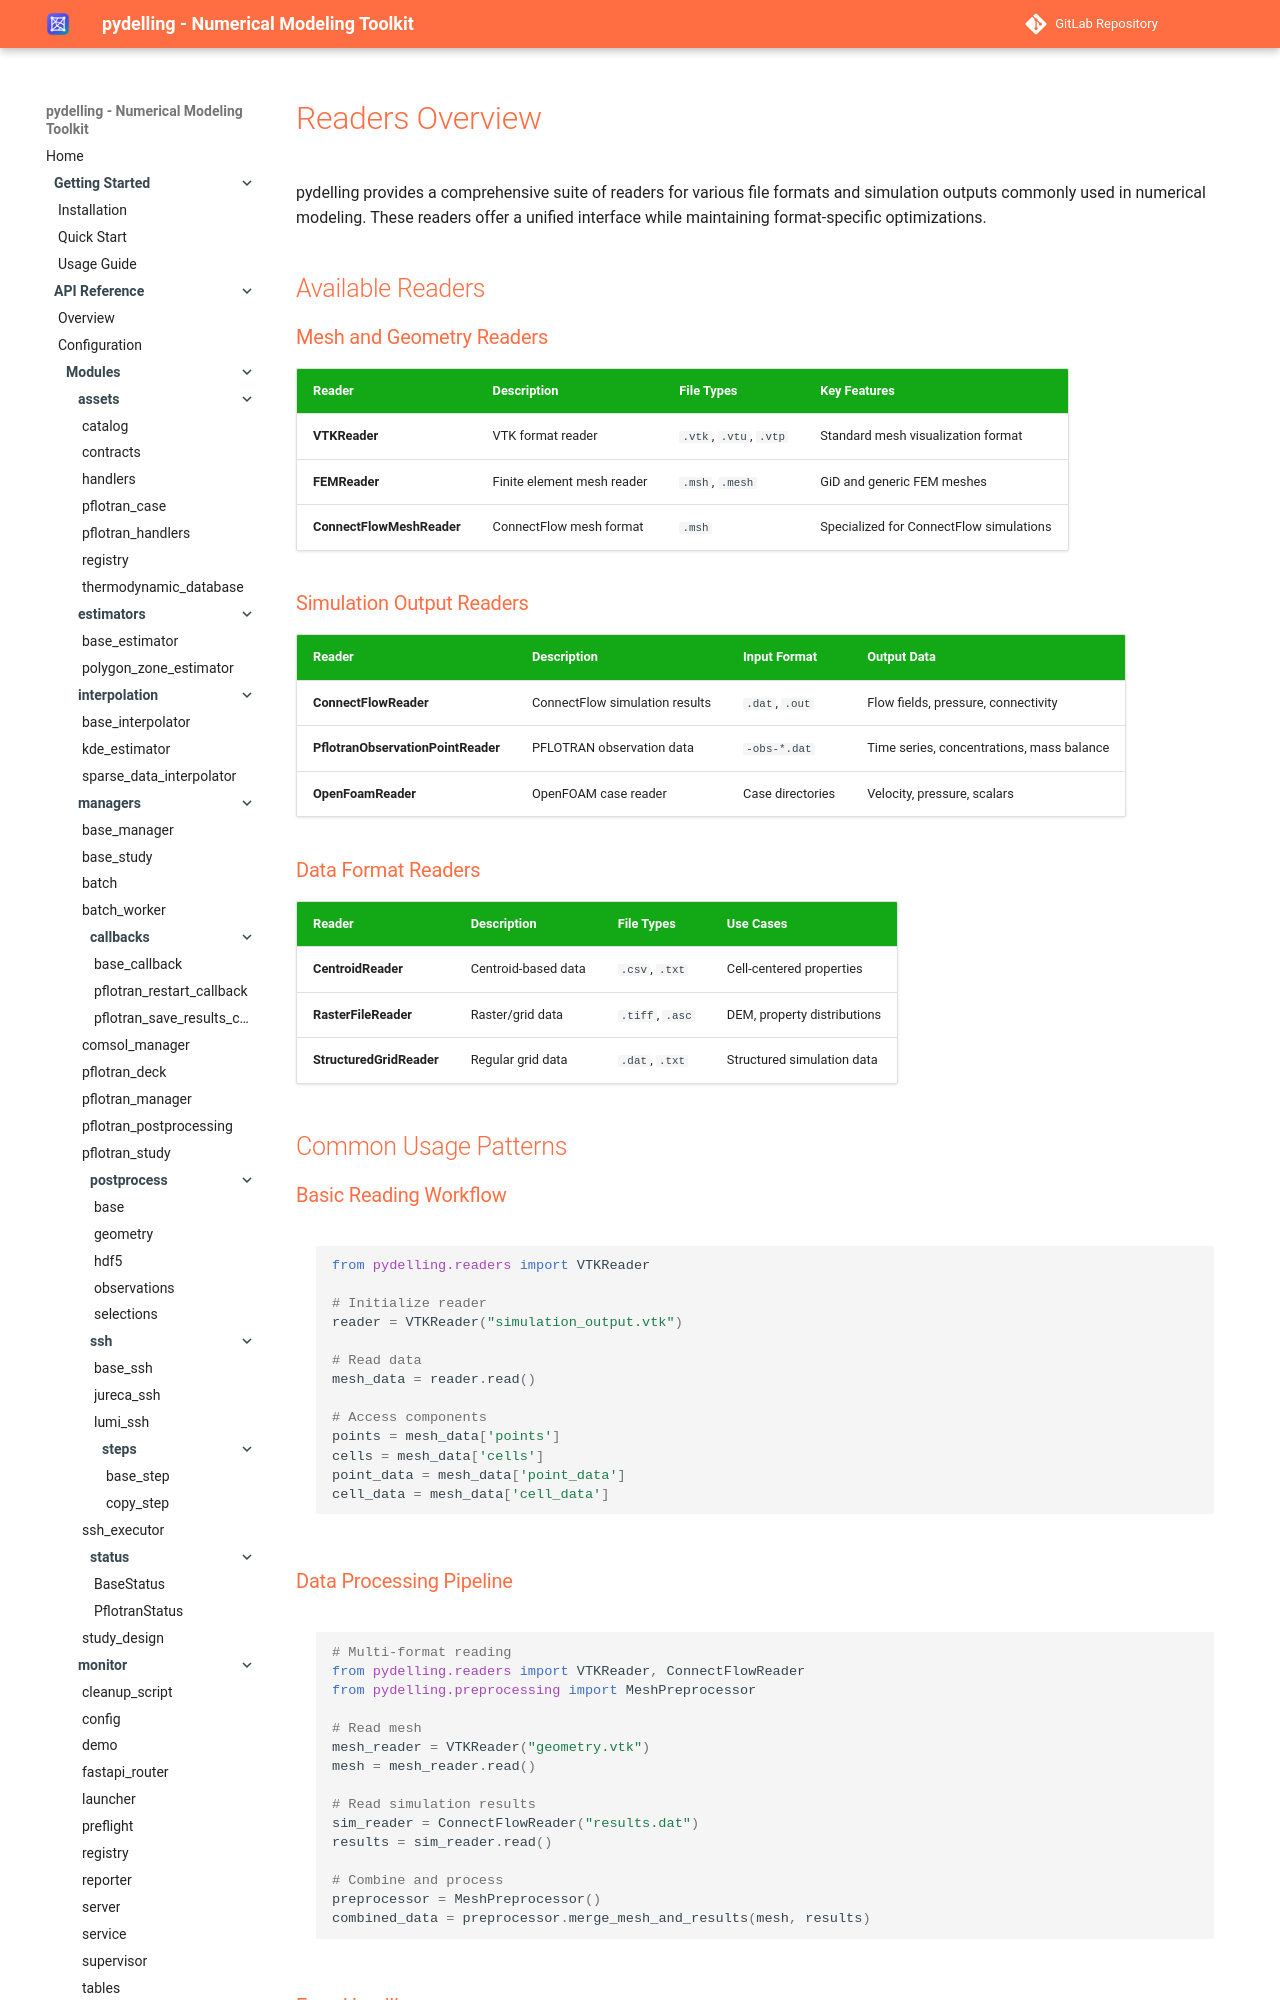

repository: amphos21-consulting/pydelling · page: readers/overview/index.html · generator: mkdocs

# Readers Overview

pydelling provides a comprehensive suite of readers for various file formats and simulation outputs commonly used in numerical modeling. These readers offer a unified interface while maintaining format-specific optimizations.

## Available Readers

### Mesh and Geometry Readers

| Reader | Description | File Types | Key Features |
|--------|-------------|------------|--------------|
| **VTKReader** | VTK format reader | `.vtk`, `.vtu`, `.vtp` | Standard mesh visualization format |
| **FEMReader** | Finite element mesh reader | `.msh`, `.mesh` | GiD and generic FEM meshes |
| **ConnectFlowMeshReader** | ConnectFlow mesh format | `.msh` | Specialized for ConnectFlow simulations |

### Simulation Output Readers

| Reader | Description | Input Format | Output Data |
|--------|-------------|--------------|-------------|
| **ConnectFlowReader** | ConnectFlow simulation results | `.dat`, `.out` | Flow fields, pressure, connectivity |
| **PflotranObservationPointReader** | PFLOTRAN observation data | `-obs-*.dat` | Time series, concentrations, mass balance |
| **OpenFoamReader** | OpenFOAM case reader | Case directories | Velocity, pressure, scalars |

### Data Format Readers

| Reader | Description | File Types | Use Cases |
|--------|-------------|------------|-----------|
| **CentroidReader** | Centroid-based data | `.csv`, `.txt` | Cell-centered properties |
| **RasterFileReader** | Raster/grid data | `.tiff`, `.asc` | DEM, property distributions |
| **StructuredGridReader** | Regular grid data | `.dat`, `.txt` | Structured simulation data |

## Common Usage Patterns
